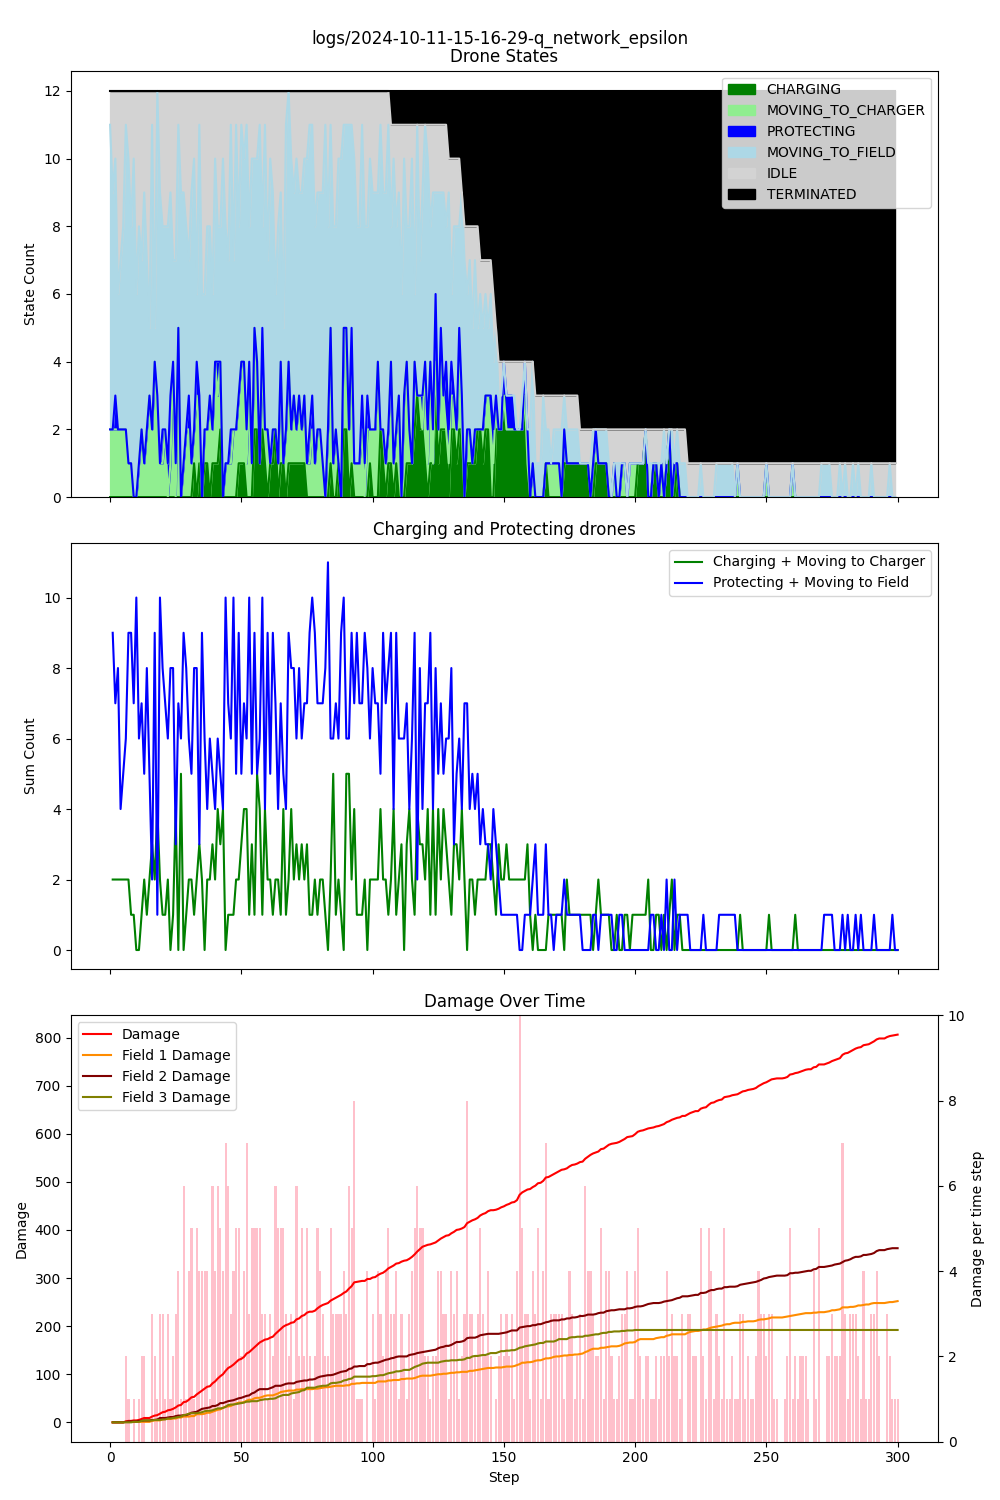

Source data for this figure (header and first rows):
step, damage, IDLE, CHARGING, PROTECTING, MOVING_TO_CHARGER, MOVING_TO_FIELD, TERMINATED, Drone_1_battery, Drone_1_state, Drone_1_target, Drone_2_battery, Drone_2_state, Drone_2_target, Drone_3_battery, Drone_3_state, Drone_3_target, Drone_4_battery, Drone_4_state, Drone_4_target, Drone_5_battery, Drone_5_state, Drone_5_target, Drone_6_battery
1, 0, 1, 0, 0, 2, 9, 0, 1, IDLE, , 0.99, MOVING_TO_FIELD, Field_3, 0.99, MOVING_TO_FIELD, Field_3, 0.99, MOVING_TO_FIELD, Field_1, 0.99, MOVING_TO_FIELD, Field_1, 0.99
2, 0, 3, 0, 0, 2, 7, 0, 1, IDLE, , 0.98, MOVING_TO_CHARGER, Charger_1, 0.98, MOVING_TO_FIELD, Field_2, 0.98, MOVING_TO_FIELD, Field_1, 0.99, IDLE, , 0.98
3, 0, 2, 0, 1, 2, 7, 0, 0.99, MOVING_TO_FIELD, Field_2, 0.97, MOVING_TO_FIELD, Field_2, 0.97, MOVING_TO_FIELD, Field_2, 0.97, PROTECTING, Field_3, 0.99, IDLE, , 0.97
4, 0, 6, 0, 0, 2, 4, 0, 0.98, MOVING_TO_CHARGER, Charger_1, 0.96, MOVING_TO_FIELD, Field_1, 0.97, IDLE, , 0.96, MOVING_TO_FIELD, Field_1, 0.99, IDLE, , 0.96
5, 0, 5, 0, 0, 2, 5, 0, 0.98, IDLE, , 0.95, MOVING_TO_FIELD, Field_2, 0.96, MOVING_TO_FIELD, Field_2, 0.95, MOVING_TO_FIELD, Field_1, 0.98, MOVING_TO_FIELD, Field_1, 0.96
6, 2, 4, 0, 0, 2, 6, 0, 0.97, MOVING_TO_CHARGER, Charger_1, 0.94, MOVING_TO_FIELD, Field_2, 0.95, MOVING_TO_FIELD, Field_2, 0.94, MOVING_TO_FIELD, Field_3, 0.97, MOVING_TO_FIELD, Field_3, 0.96
7, 3, 1, 0, 0, 2, 9, 0, 0.96, MOVING_TO_FIELD, Field_3, 0.93, MOVING_TO_CHARGER, Charger_1, 0.94, MOVING_TO_FIELD, Field_1, 0.93, MOVING_TO_FIELD, Field_1, 0.96, MOVING_TO_FIELD, Field_2, 0.95
8, 3, 2, 0, 0, 1, 9, 0, 0.95, MOVING_TO_FIELD, Field_3, 0.93, IDLE, , 0.93, MOVING_TO_FIELD, Field_2, 0.92, MOVING_TO_FIELD, Field_1, 0.96, IDLE, , 0.94
9, 4, 4, 0, 0, 1, 7, 0, 0.95, IDLE, , 0.92, MOVING_TO_FIELD, Field_2, 0.92, MOVING_TO_FIELD, Field_2, 0.92, IDLE, , 0.96, IDLE, , 0.93
10, 4, 2, 0, 0, 0, 10, 0, 0.95, IDLE, , 0.91, MOVING_TO_FIELD, Field_2, 0.91, MOVING_TO_FIELD, Field_2, 0.91, MOVING_TO_FIELD, Field_2, 0.95, MOVING_TO_FIELD, Field_1, 0.93
11, 5, 6, 0, 0, 0, 6, 0, 0.95, IDLE, , 0.91, IDLE, , 0.91, IDLE, , 0.90, MOVING_TO_FIELD, Field_3, 0.95, IDLE, , 0.92
12, 7, 4, 0, 0, 1, 7, 0, 0.94, MOVING_TO_FIELD, Field_3, 0.91, IDLE, , 0.90, MOVING_TO_FIELD, Field_2, 0.90, IDLE, , 0.95, IDLE, , 0.91
13, 9, 5, 0, 0, 2, 5, 0, 0.94, IDLE, , 0.91, IDLE, , 0.89, MOVING_TO_FIELD, Field_2, 0.90, IDLE, , 0.94, MOVING_TO_FIELD, Field_2, 0.90
14, 9, 3, 0, 0, 1, 8, 0, 0.93, MOVING_TO_FIELD, Field_3, 0.90, MOVING_TO_FIELD, Field_2, 0.88, MOVING_TO_FIELD, Field_2, 0.89, MOVING_TO_FIELD, Field_3, 0.94, IDLE, , 0.89
15, 9, 5, 0, 0, 2, 5, 0, 0.92, MOVING_TO_CHARGER, Charger_1, 0.90, IDLE, , 0.87, MOVING_TO_FIELD, Field_3, 0.88, MOVING_TO_FIELD, Field_1, 0.94, IDLE, , 0.88
16, 12, 7, 0, 0, 3, 2, 0, 0.92, IDLE, , 0.89, MOVING_TO_CHARGER, Charger_1, 0.86, MOVING_TO_FIELD, Field_3, 0.87, MOVING_TO_CHARGER, Charger_1, 0.94, IDLE, , 0.87
17, 14, 1, 0, 0, 2, 9, 0, 0.91, MOVING_TO_FIELD, Field_3, 0.88, MOVING_TO_FIELD, Field_2, 0.85, MOVING_TO_FIELD, Field_2, 0.86, MOVING_TO_FIELD, Field_3, 0.94, IDLE, , 0.86
18, 15, 7, 0, 0, 4, 1, 0, 0.90, MOVING_TO_CHARGER, Charger_1, 0.88, IDLE, , 0.85, IDLE, , 0.85, MOVING_TO_CHARGER, Charger_1, 0.94, IDLE, , 0.86
19, 18, 0, 0, 1, 2, 9, 0, 0.89, MOVING_TO_FIELD, Field_3, 0.87, MOVING_TO_FIELD, Field_1, 0.84, MOVING_TO_FIELD, Field_2, 0.84, MOVING_TO_FIELD, Field_3, 0.93, MOVING_TO_CHARGER, Charger_1, 0.85
20, 21, 3, 0, 0, 1, 8, 0, 0.88, MOVING_TO_FIELD, Field_3, 0.86, MOVING_TO_FIELD, Field_2, 0.83, MOVING_TO_FIELD, Field_3, 0.83, MOVING_TO_FIELD, Field_2, 0.93, IDLE, , 0.84
21, 22, 4, 0, 1, 1, 6, 0, 0.87, MOVING_TO_FIELD, Field_2, 0.85, MOVING_TO_FIELD, Field_2, 0.82, MOVING_TO_FIELD, Field_2, 0.83, IDLE, , 0.93, IDLE, , 0.84
22, 25, 4, 0, 0, 2, 6, 0, 0.86, MOVING_TO_FIELD, Field_2, 0.85, IDLE, , 0.82, IDLE, , 0.82, MOVING_TO_FIELD, Field_2, 0.93, IDLE, , 0.83
23, 26, 4, 0, 1, 0, 7, 0, 0.86, IDLE, , 0.84, MOVING_TO_FIELD, Field_2, 0.81, MOVING_TO_FIELD, Field_2, 0.81, MOVING_TO_FIELD, Field_3, 0.92, MOVING_TO_FIELD, Field_2, 0.82
24, 28, 3, 0, 2, 1, 6, 0, 0.85, MOVING_TO_FIELD, Field_3, 0.83, MOVING_TO_FIELD, Field_3, 0.80, MOVING_TO_CHARGER, Charger_1, 0.80, MOVING_TO_FIELD, Field_2, 0.92, IDLE, , 0.82
25, 31, 5, 0, 0, 4, 3, 0, 0.84, MOVING_TO_CHARGER, Charger_1, 0.83, IDLE, , 0.80, IDLE, , 0.80, IDLE, , 0.92, IDLE, , 0.81
26, 35, 5, 0, 1, 0, 6, 0, 0.84, IDLE, , 0.82, MOVING_TO_FIELD, Field_2, 0.79, MOVING_TO_FIELD, Field_3, 0.79, MOVING_TO_FIELD, Field_1, 0.91, MOVING_TO_FIELD, Field_3, 0.80
27, 36, 1, 0, 0, 5, 6, 0, 0.83, MOVING_TO_FIELD, Field_3, 0.81, MOVING_TO_FIELD, Field_2, 0.79, IDLE, , 0.78, MOVING_TO_FIELD, Field_2, 0.90, MOVING_TO_CHARGER, Charger_1, 0.79
28, 42, 3, 0, 0, 0, 9, 0, 0.82, MOVING_TO_FIELD, Field_1, 0.80, MOVING_TO_FIELD, Field_3, 0.78, MOVING_TO_FIELD, Field_3, 0.78, IDLE, , 0.89, MOVING_TO_FIELD, Field_3, 0.78
29, 43, 3, 0, 0, 1, 8, 0, 0.81, MOVING_TO_CHARGER, Charger_1, 0.80, IDLE, , 0.78, IDLE, , 0.77, MOVING_TO_FIELD, Field_1, 0.88, MOVING_TO_FIELD, Field_2, 0.77
30, 47, 4, 0, 0, 2, 6, 0, 0.80, MOVING_TO_CHARGER, Charger_1, 0.79, MOVING_TO_FIELD, Field_3, 0.78, IDLE, , 0.76, MOVING_TO_FIELD, Field_1, 0.88, IDLE, , 0.77
31, 52, 5, 0, 1, 2, 4, 0, 0.79, MOVING_TO_CHARGER, Charger_1, 0.78, MOVING_TO_FIELD, Field_3, 0.77, MOVING_TO_FIELD, Field_2, 0.76, IDLE, , 0.88, IDLE, , 0.77
32, 53, 3, 0, 0, 1, 8, 0, 0.79, IDLE, , 0.77, MOVING_TO_FIELD, Field_3, 0.77, IDLE, , 0.75, MOVING_TO_FIELD, Field_2, 0.87, MOVING_TO_FIELD, Field_1, 0.76
33, 58, 2, 1, 0, 1, 8, 0, 0.79, CHARGING, Charger_1, 0.76, MOVING_TO_CHARGER, Charger_1, 0.76, MOVING_TO_FIELD, Field_1, 0.74, MOVING_TO_FIELD, Field_3, 0.87, IDLE, , 0.75
34, 62, 6, 0, 1, 3, 2, 0, 0.79, IDLE, , 0.76, IDLE, , 0.75, MOVING_TO_CHARGER, Charger_1, 0.74, IDLE, , 0.87, IDLE, , 0.74
35, 66, 1, 1, 1, 1, 8, 0, 0.79, CHARGING, Charger_1, 0.75, MOVING_TO_FIELD, Field_1, 0.74, MOVING_TO_FIELD, Field_2, 0.73, MOVING_TO_CHARGER, Charger_1, 0.87, IDLE, , 0.73
36, 70, 6, 0, 0, 0, 6, 0, 0.78, MOVING_TO_FIELD, Field_3, 0.75, IDLE, , 0.74, IDLE, , 0.73, IDLE, , 0.86, MOVING_TO_FIELD, Field_3, 0.72
37, 74, 6, 1, 0, 1, 4, 0, 0.78, CHARGING, Charger_1, 0.75, IDLE, , 0.73, MOVING_TO_FIELD, Field_2, 0.72, MOVING_TO_FIELD, Field_1, 0.86, IDLE, , 0.71
38, 75, 4, 1, 0, 1, 6, 0, 0.79, CHARGING, Charger_1, 0.74, MOVING_TO_FIELD, Field_2, 0.72, MOVING_TO_FIELD, Field_3, 0.71, MOVING_TO_FIELD, Field_1, 0.86, IDLE, , 0.70
39, 81, 4, 0, 0, 3, 5, 0, 0.78, MOVING_TO_FIELD, Field_2, 0.73, MOVING_TO_FIELD, Field_3, 0.71, MOVING_TO_FIELD, Field_2, 0.70, MOVING_TO_FIELD, Field_1, 0.86, IDLE, , 0.70
40, 85, 6, 1, 0, 1, 4, 0, 0.78, CHARGING, Charger_1, 0.73, IDLE, , 0.71, IDLE, , 0.69, MOVING_TO_FIELD, Field_1, 0.86, IDLE, , 0.69
41, 91, 2, 1, 0, 3, 6, 0, 0.78, IDLE, , 0.72, MOVING_TO_FIELD, Field_2, 0.70, MOVING_TO_FIELD, Field_2, 0.69, CHARGING, Charger_1, 0.85, MOVING_TO_FIELD, Field_1, 0.68
42, 96, 4, 1, 1, 2, 4, 0, 0.78, CHARGING, Charger_1, 0.71, MOVING_TO_FIELD, Field_3, 0.69, PROTECTING, Field_2, 0.69, IDLE, , 0.85, IDLE, , 0.67
43, 100, 4, 2, 0, 2, 4, 0, 0.79, CHARGING, Charger_1, 0.70, MOVING_TO_FIELD, Field_1, 0.69, IDLE, , 0.69, IDLE, , 0.85, IDLE, , 0.66
44, 107, 2, 0, 0, 0, 10, 0, 0.78, MOVING_TO_FIELD, Field_2, 0.69, MOVING_TO_FIELD, Field_2, 0.69, IDLE, , 0.69, IDLE, , 0.84, MOVING_TO_FIELD, Field_1, 0.65
45, 113, 4, 0, 0, 1, 7, 0, 0.77, MOVING_TO_FIELD, Field_2, 0.69, IDLE, , 0.68, MOVING_TO_CHARGER, Charger_1, 0.69, IDLE, , 0.84, IDLE, , 0.65
46, 116, 5, 0, 0, 1, 6, 0, 0.77, IDLE, , 0.68, MOVING_TO_FIELD, Field_2, 0.68, IDLE, , 0.69, IDLE, , 0.83, MOVING_TO_FIELD, Field_3, 0.64
47, 120, 1, 0, 1, 1, 9, 0, 0.76, MOVING_TO_FIELD, Field_1, 0.67, MOVING_TO_CHARGER, Charger_1, 0.67, PROTECTING, Field_2, 0.68, MOVING_TO_FIELD, Field_2, 0.82, MOVING_TO_FIELD, Field_1, 0.63
48, 125, 5, 0, 0, 2, 5, 0, 0.75, MOVING_TO_CHARGER, Charger_1, 0.67, IDLE, , 0.67, IDLE, , 0.68, IDLE, , 0.82, IDLE, , 0.62
49, 130, 1, 0, 0, 2, 9, 0, 0.74, MOVING_TO_FIELD, Field_2, 0.66, MOVING_TO_CHARGER, Charger_1, 0.66, MOVING_TO_CHARGER, Charger_1, 0.67, MOVING_TO_FIELD, Field_1, 0.81, MOVING_TO_FIELD, Field_3, 0.61
50, 132, 4, 1, 0, 2, 5, 0, 0.73, MOVING_TO_CHARGER, Charger_1, 0.66, IDLE, , 0.66, IDLE, , 0.67, IDLE, , 0.80, MOVING_TO_FIELD, Field_2, 0.60
51, 136, 1, 1, 0, 3, 7, 0, 0.72, MOVING_TO_FIELD, Field_2, 0.66, IDLE, , 0.65, MOVING_TO_CHARGER, Charger_1, 0.66, MOVING_TO_FIELD, Field_1, 0.79, MOVING_TO_FIELD, Field_1, 0.59
52, 143, 2, 1, 0, 3, 6, 0, 0.71, MOVING_TO_CHARGER, Charger_1, 0.66, IDLE, , 0.64, MOVING_TO_FIELD, Field_3, 0.65, MOVING_TO_FIELD, Field_1, 0.78, MOVING_TO_FIELD, Field_2, 0.58
53, 146, 1, 0, 1, 1, 9, 0, 0.70, MOVING_TO_FIELD, Field_3, 0.66, IDLE, , 0.63, MOVING_TO_FIELD, Field_2, 0.64, MOVING_TO_FIELD, Field_2, 0.77, MOVING_TO_FIELD, Field_1, 0.57
54, 151, 4, 0, 1, 3, 4, 0, 0.69, MOVING_TO_CHARGER, Charger_1, 0.66, IDLE, , 0.63, IDLE, , 0.63, MOVING_TO_FIELD, Field_2, 0.76, MOVING_TO_FIELD, Field_2, 0.56
55, 156, 2, 0, 0, 1, 9, 0, 0.68, MOVING_TO_FIELD, Field_3, 0.65, MOVING_TO_FIELD, Field_1, 0.62, MOVING_TO_FIELD, Field_1, 0.62, MOVING_TO_FIELD, Field_2, 0.75, MOVING_TO_FIELD, Field_2, 0.55
56, 161, 2, 2, 0, 3, 5, 0, 0.67, MOVING_TO_CHARGER, Charger_1, 0.64, MOVING_TO_FIELD, Field_2, 0.62, IDLE, , 0.61, MOVING_TO_FIELD, Field_1, 0.74, MOVING_TO_FIELD, Field_2, 0.54
57, 166, 2, 2, 0, 2, 6, 0, 0.67, CHARGING, Charger_1, 0.63, MOVING_TO_CHARGER, Charger_1, 0.62, IDLE, , 0.60, MOVING_TO_FIELD, Field_1, 0.73, MOVING_TO_FIELD, Field_1, 0.53
58, 169, 1, 1, 0, 0, 10, 0, 0.68, CHARGING, Charger_1, 0.62, MOVING_TO_FIELD, Field_2, 0.61, MOVING_TO_FIELD, Field_1, 0.60, IDLE, , 0.72, MOVING_TO_FIELD, Field_2, 0.52
59, 172, 4, 2, 1, 2, 3, 0, 0.69, CHARGING, Charger_1, 0.62, IDLE, , 0.61, IDLE, , 0.59, MOVING_TO_FIELD, Field_2, 0.71, MOVING_TO_CHARGER, Charger_1, 0.52
60, 173, 1, 1, 0, 1, 9, 0, 0.69, IDLE, , 0.61, MOVING_TO_FIELD, Field_1, 0.60, MOVING_TO_FIELD, Field_1, 0.58, MOVING_TO_FIELD, Field_3, 0.70, MOVING_TO_FIELD, Field_3, 0.51
... 240 more rows
